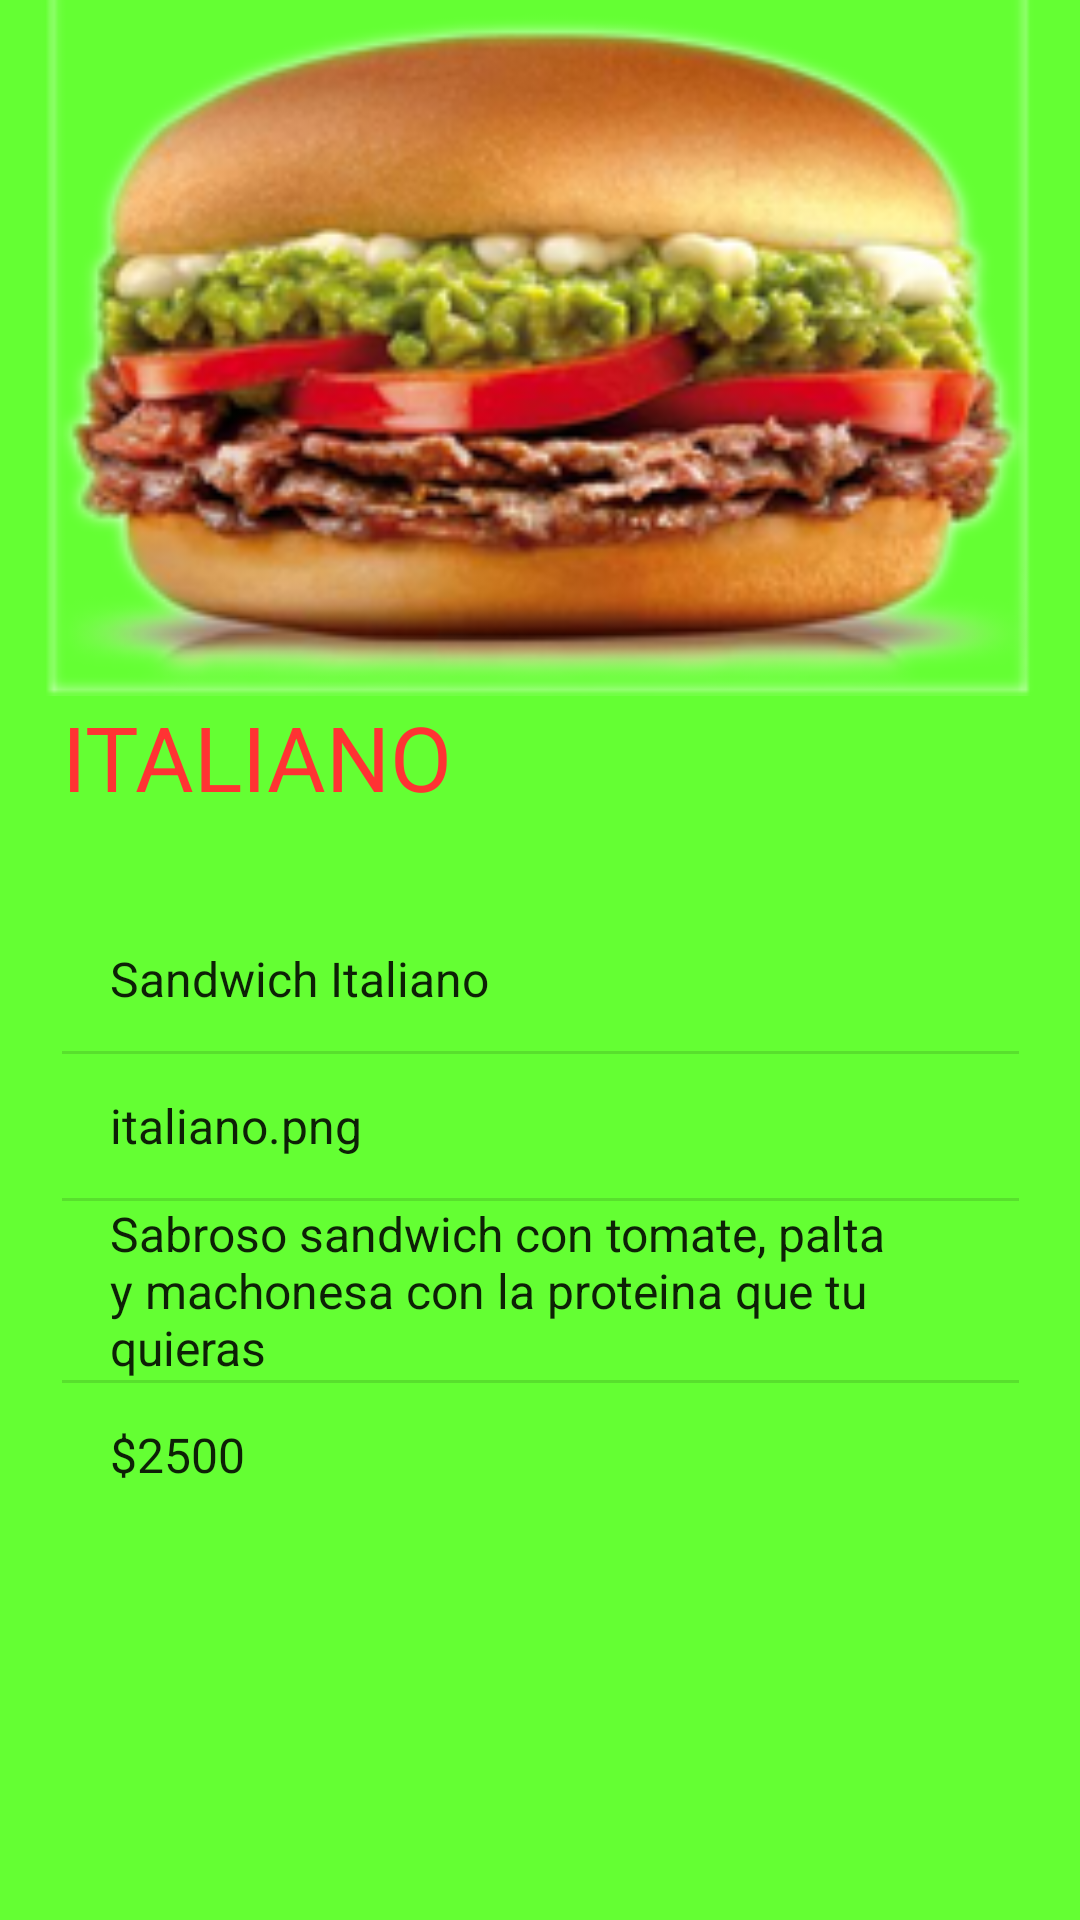

Layout XML and referenced resources for this Android screen:
<!-- AndroidManifest.xml: application theme AppTheme -->
<!-- res/layout/activity_italiano.xml -->
<?xml version="1.0" encoding="utf-8"?>
<androidx.constraintlayout.widget.ConstraintLayout xmlns:android="http://schemas.android.com/apk/res/android"
    xmlns:app="http://schemas.android.com/apk/res-auto"
    xmlns:tools="http://schemas.android.com/tools"
    android:layout_width="match_parent"
    android:layout_height="match_parent"
    tools:context=".italiano"
    android:background="@color/colorverde">




    <RelativeLayout
        android:id="@+id/relativeLayout"
        android:layout_width="match_parent"
        android:layout_height="wrap_content"
        app:layout_constraintEnd_toEndOf="parent"
        app:layout_constraintStart_toStartOf="parent"
        app:layout_constraintTop_toTopOf="parent"
        tools:ignore="MissingConstraints">

        <ImageView
            android:id="@+id/head"
            android:layout_width="match_parent"
            android:layout_height="232dp"
            android:contentDescription="@string/logo"
            app:srcCompat="@drawable/italiano"
            tools:layout_editor_absoluteX="150dp"
            tools:layout_editor_absoluteY="76dp" />
    </RelativeLayout>

    <LinearLayout
        android:layout_width="319dp"
        android:layout_height="314dp"
        android:orientation="vertical"
        app:layout_constraintEnd_toEndOf="parent"
        app:layout_constraintStart_toStartOf="parent"
        app:layout_constraintTop_toBottomOf="@+id/relativeLayout"
        tools:ignore="MissingConstraints">

        <TextView
            android:id="@+id/textView2"
            android:layout_width="match_parent"
            android:layout_height="wrap_content"
            android:layout_marginBottom="30dp"
            android:text="@string/boton3"
            android:textColor="@color/colorrojo"
            android:textSize="30sp"

            />

        <ListView
            android:layout_width="match_parent"
            android:layout_height="wrap_content"
            android:entries="@array/arrayitaliano">


        </ListView>

    </LinearLayout>

</androidx.constraintlayout.widget.ConstraintLayout>
<!-- resources referenced by this layout -->
<resources>
  <string-array name="arrayitaliano">
          <item>Sandwich Italiano</item>
          <item>italiano.png</item>
          <item>Sabroso sandwich con tomate, palta  y machonesa con la proteina que tu quieras</item>
          <item>$2500 </item>
      </string-array>
  <color name="colorrojo">#FF3333</color>
  <color name="colorverde">#64FF33</color>
  <!-- drawable italiano: png bitmap (drawable, 74171 bytes) -->
  <string name="boton3">ITALIANO</string>
  <string name="logo">logo</string>
  <style name="AppTheme" parent="Theme.AppCompat.Light.DarkActionBar">
          
          <item name="colorPrimaryDark">@color/colorPrimaryDark</item></style>
  <color name="colorPrimaryDark">#3700B3</color>
</resources>
